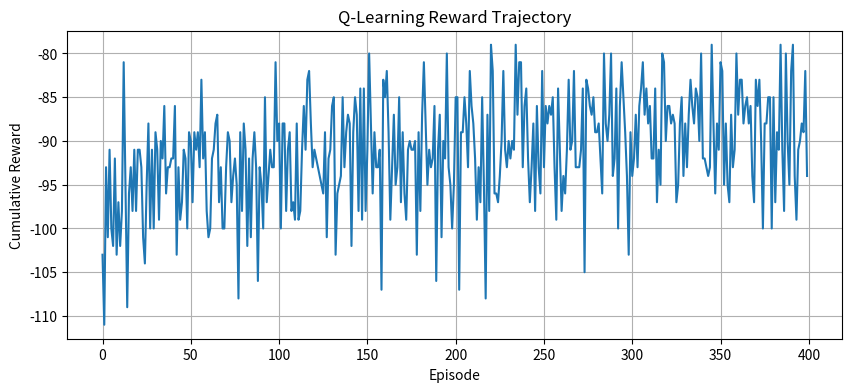
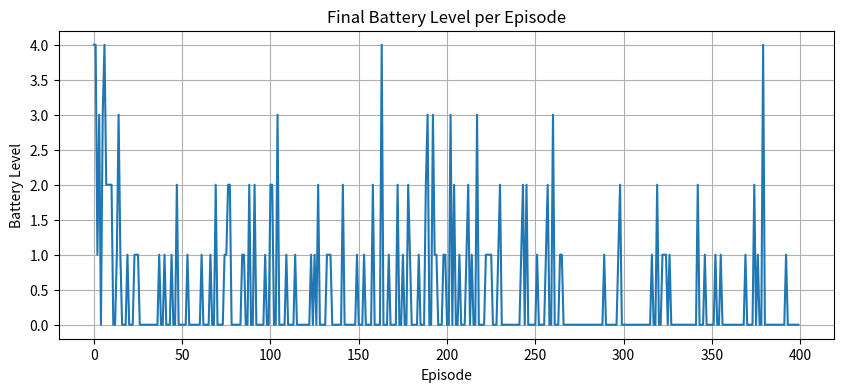

Write Python code to recreate these figures, in order.
# Cell 2: Standard Libraries & Environment Parameters (LOCKED)
import numpy as np
import matplotlib.pyplot as plt
import random

np.random.seed(42)
random.seed(42)

HOURS = 12
MAX_BATTERY = 4
INITIAL_BATTERY = 2
DEMAND_PROFILE = [2, 2, 1, 1, 2, 3, 3, 3, 2, 2, 1, 1]
TARIFF = [2, 2, 2, 3, 4, 5, 6, 6, 5, 4, 3, 2]

NUM_ACTIONS = 3
NUM_EPISODES = 400
MAX_STEPS_PER_EPISODE = HOURS
ALPHA = 0.10
GAMMA = 0.90
EPSILON = 0.20


# Cell 3: Environment Simulator (LOCKED)
class EnvironmentEngine:
    def __init__(self):
        self.state_count = HOURS * (MAX_BATTERY + 1)
        self.reset()

    def state_index(self, hour, battery):
        return hour * (MAX_BATTERY + 1) + battery

    def reset(self):
        self.hour = 0
        self.battery = INITIAL_BATTERY
        return self.state_index(self.hour, self.battery)

    def step(self, action):
        demand = DEMAND_PROFILE[self.hour]
        tariff = TARIFF[self.hour]
        grid_energy = demand
        reward = 0.0

        if action == 1:  # CHARGE
            if self.battery < MAX_BATTERY:
                self.battery += 1
                grid_energy += 1
            else:
                reward -= 2.0
        elif action == 2:  # DISCHARGE
            if self.battery > 0:
                self.battery -= 1
                grid_energy = max(0, grid_energy - 1)
            else:
                reward -= 2.0

        reward -= tariff * grid_energy

        self.hour += 1
        done = self.hour >= HOURS

        if done:
            pass
            next_state = self.state_index(HOURS - 1, self.battery)
        else:
            next_state = self.state_index(self.hour, self.battery)

        return next_state, reward, done


# Cell 4: [TASK 1] Agent Decision Logic — Epsilon-Greedy Action Selection
class QLearningAgent:
    def __init__(self, num_states, num_actions, alpha=ALPHA, gamma=GAMMA, epsilon=EPSILON):
        self.num_states = num_states
        self.num_actions = num_actions
        self.alpha = alpha
        self.gamma = gamma
        self.epsilon = epsilon
        self.q_table = np.zeros((num_states, num_actions))

    def choose_action(self, state):
        if random.random() < self.epsilon:
            return random.randint(0, self.num_actions - 1)
        return int(np.argmax(self.q_table[state]))


# Cell 5: [TASK 2] Q-Learning / Bellman Update
def update_agent(self, state, action, reward, next_state, done):
    current_q = self.q_table[state, action]
    if done:
        target = reward
    else:
        target = reward + self.gamma * np.max(self.q_table[next_state])
    self.q_table[state, action] = current_q + self.alpha * (target - current_q)

QLearningAgent.update_agent = update_agent


# Cell 6: Simulation & Test Driver (LOCKED)
env = EnvironmentEngine()
agent = QLearningAgent(env.state_count, NUM_ACTIONS)

rewards_history = []
steps_history = []
battery_history = []

for ep in range(NUM_EPISODES):
    state = env.reset()
    total_reward = 0.0
    steps = 0
    done = False

    while not done and steps < MAX_STEPS_PER_EPISODE:
        action = agent.choose_action(state)
        next_state, reward, done = env.step(action)
        agent.update_agent(state, action, reward, next_state, done)
        state = next_state
        total_reward += reward
        steps += 1

    rewards_history.append(total_reward)
    steps_history.append(steps)
    battery_history.append(env.battery)

print(f"Simulation completed across {NUM_EPISODES} episodes.")
print(f"Average reward (last 20 episodes): {np.mean(rewards_history[-20:]):.2f}")
print(f"Average steps (last 20 episodes): {np.mean(steps_history[-20:]):.2f}")
print("Learned Q-table shape:", agent.q_table.shape)


# Cell 7: Learning Visualization (LOCKED)
plt.figure(figsize=(10, 4))
plt.plot(rewards_history)
plt.title("Q-Learning Reward Trajectory")
plt.xlabel("Episode")
plt.ylabel("Cumulative Reward")
plt.grid(True)
plt.show()

plt.figure(figsize=(10, 4))
plt.plot(battery_history)
plt.title("Final Battery Level per Episode")
plt.xlabel("Episode")
plt.ylabel("Battery Level")
plt.grid(True)
plt.show()
